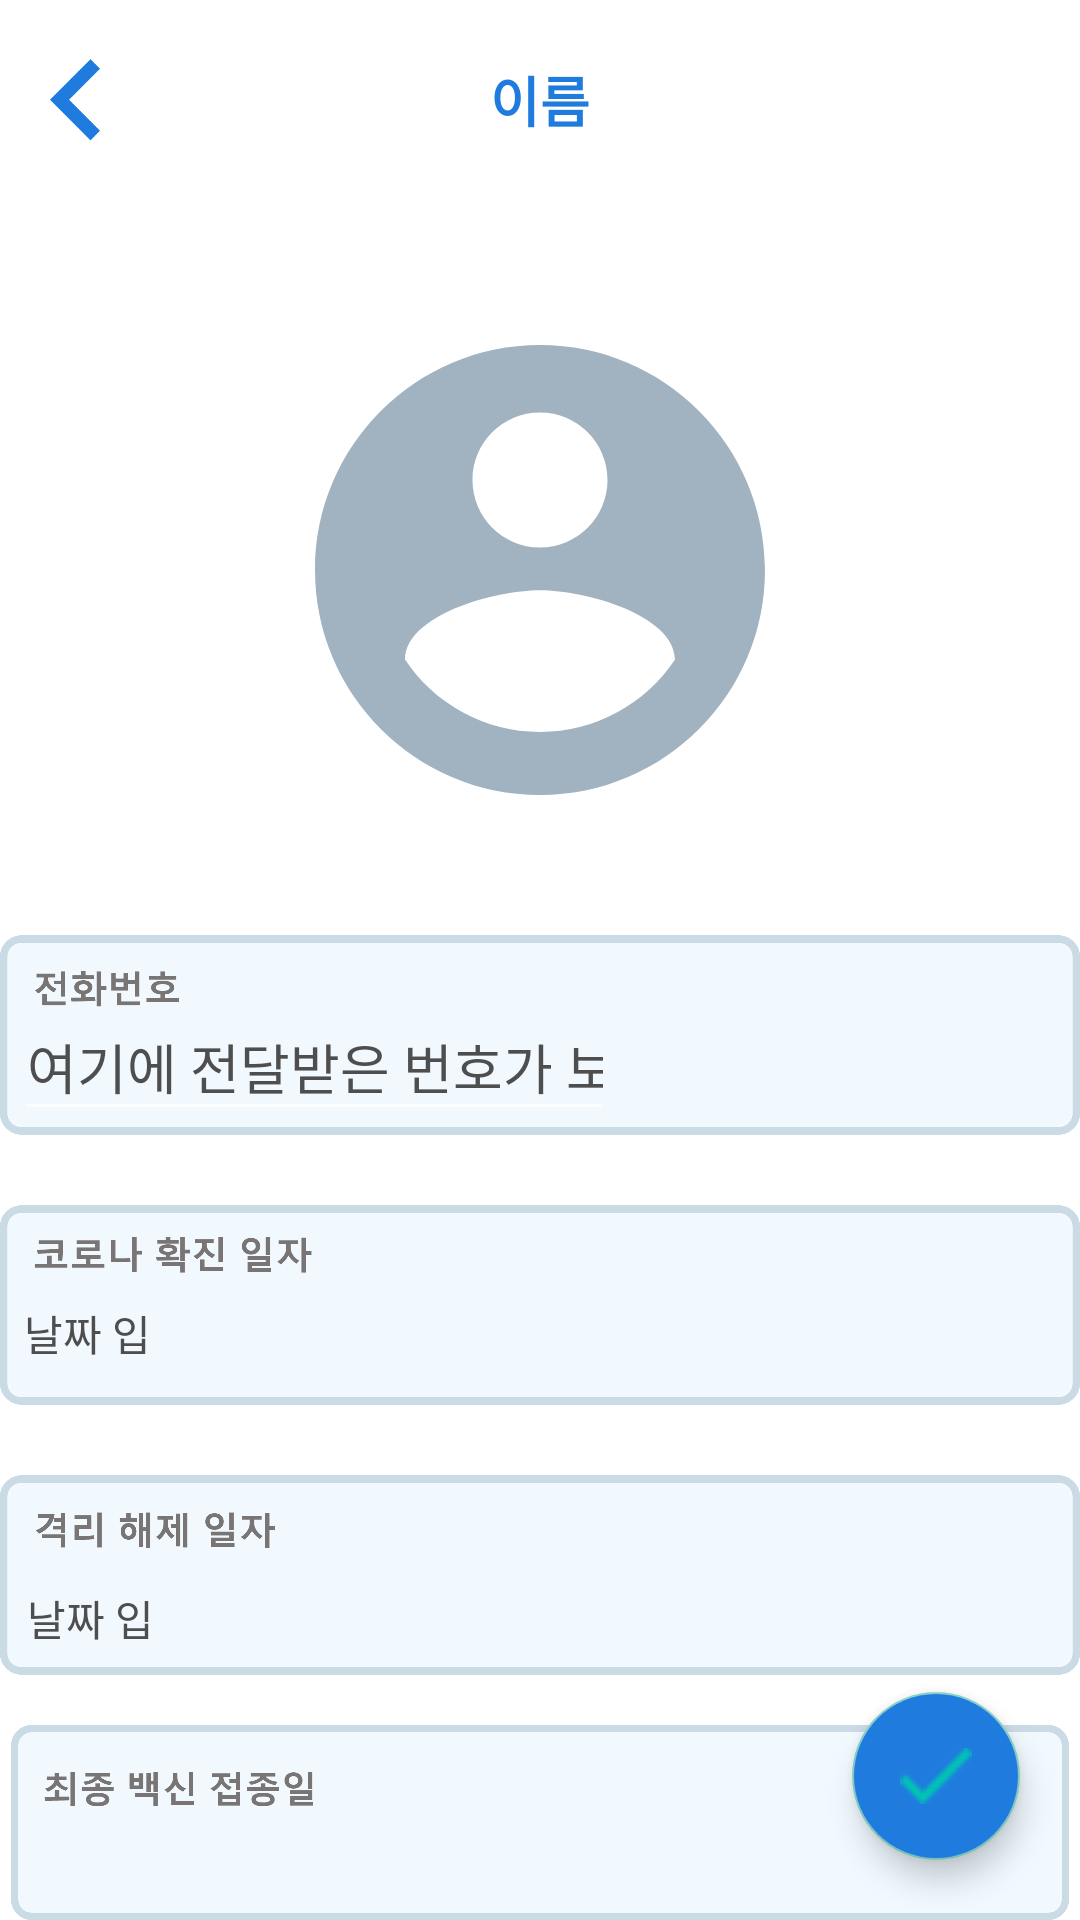

Write the Android layout XML for this screen, with the resource values it uses.
<!-- AndroidManifest.xml: application theme Theme.Design.NoActionBar -->
<!-- res/layout/contact_edit.xml -->
<?xml version="1.0" encoding="utf-8"?>
<RelativeLayout xmlns:android="http://schemas.android.com/apk/res/android"
    xmlns:app="http://schemas.android.com/apk/res-auto"
    xmlns:tools="http://schemas.android.com/tools"
    android:layout_width="match_parent"
    android:layout_height="match_parent"
    tools:context=".ContactEdit">


    <include layout="@layout/toolbar_c_imfor" />

    <ImageView
        android:id="@+id/con_person"
        android:layout_width="180dp"
        android:layout_height="180dp"
        android:layout_centerHorizontal="true"
        android:layout_marginTop="100dp"
        android:src="@drawable/ic_baseline_account_circle_24" />

    <ImageView
        android:id="@+id/square_p_number"
        android:layout_width="370dp"
        android:layout_height="80dp"
        android:layout_below="@+id/con_person"
        android:layout_centerHorizontal="true"
        android:layout_marginTop="25dp"
        android:src="@drawable/p_number" />

    <ImageView
        android:id="@+id/square_c_virus"
        android:layout_width="370dp"
        android:layout_height="80dp"
        android:layout_below="@+id/square_p_number"
        android:layout_centerHorizontal="true"
        android:layout_marginTop="10dp"
        android:src="@drawable/c_virus_date" />

    <ImageView
        android:id="@+id/square_c_clear"
        android:layout_width="370dp"
        android:layout_height="80dp"
        android:layout_below="@+id/square_c_virus"
        android:layout_centerHorizontal="true"
        android:layout_marginTop="10dp"
        android:src="@drawable/c_clear_date" />

    <ImageView
        android:id="@+id/square_c_vaccine"
        android:layout_width="370dp"
        android:layout_height="80dp"
        android:layout_below="@+id/square_c_clear"
        android:layout_centerHorizontal="true"
        android:layout_marginTop="10dp"
        android:src="@drawable/c_vaccine_date" />


    <EditText
        android:id="@+id/et_number"
        android:layout_width="wrap_content"
        android:layout_height="wrap_content"
        android:layout_alignStart="@+id/square_p_number"
        android:layout_alignTop="@+id/square_p_number"
        android:layout_alignEnd="@+id/square_p_number"
        android:layout_alignBottom="@+id/square_p_number"
        android:layout_centerVertical="true"
        android:layout_marginStart="5dp"
        android:layout_marginTop="26dp"
        android:layout_marginEnd="155dp"
        android:layout_marginBottom="8dp"
        android:layout_weight="1"
        android:ems="10"
        android:inputType="textPersonName"
        android:text="여기에 전달받은 번호가 보이게"
        android:textColor="@color/gray" />

    <com.google.android.material.floatingactionbutton.FloatingActionButton
        android:id="@+id/bt_save"
        android:layout_width="wrap_content"
        android:layout_height="wrap_content"
        android:layout_alignParentEnd="true"
        android:layout_alignParentBottom="true"
        android:layout_marginStart="20dp"
        android:layout_marginTop="20dp"
        android:layout_marginEnd="20dp"
        android:layout_marginBottom="20dp"
        android:src="@drawable/check"
        android:backgroundTint="@color/blue1"
        tools:ignore="SpeakableTextPresentCheck" />

    <TextView
        android:id="@+id/date_virus"
        android:layout_width="wrap_content"
        android:layout_height="wrap_content"
        android:layout_alignStart="@+id/square_c_virus"
        android:layout_alignTop="@+id/square_c_virus"
        android:layout_alignEnd="@+id/square_c_virus"
        android:layout_alignBottom="@+id/square_c_virus"
        android:layout_marginStart="8dp"
        android:layout_marginTop="39dp"
        android:layout_marginEnd="303dp"
        android:layout_marginBottom="22dp"
        android:text="날짜 입력"
        android:textColor="@color/gray" />


    <TextView
        android:id="@+id/date_clear"
        android:layout_width="wrap_content"
        android:layout_height="wrap_content"
        android:layout_alignStart="@+id/square_c_clear"
        android:layout_alignTop="@+id/square_c_clear"
        android:layout_alignEnd="@+id/square_c_clear"
        android:layout_alignBottom="@+id/square_c_clear"
        android:layout_marginStart="9dp"
        android:layout_marginTop="44dp"
        android:layout_marginEnd="302dp"
        android:layout_marginBottom="17dp"
        android:text="날짜 입력"
        android:textColor="@color/gray" />

    <TextView
        android:id="@+id/date_vaccine"
        android:layout_width="wrap_content"
        android:layout_height="wrap_content"
        android:layout_alignStart="@+id/square_c_vaccine"
        android:layout_alignTop="@+id/square_c_vaccine"
        android:layout_alignEnd="@+id/square_c_vaccine"
        android:layout_alignBottom="@+id/square_c_vaccine"
        android:layout_marginStart="11dp"
        android:layout_marginTop="46dp"
        android:layout_marginEnd="300dp"
        android:layout_marginBottom="15dp"
        android:text="날짜 입력"
        android:textColor="@color/gray" />
</RelativeLayout>
<!-- res/layout/toolbar_c_imfor.xml (included above) -->
<?xml version="1.0" encoding="utf-8"?>
<RelativeLayout xmlns:android="http://schemas.android.com/apk/res/android"
    android:layout_width="match_parent"
    android:layout_height="match_parent"
    android:background="@color/white">

    <RelativeLayout
        android:layout_width="match_parent"
        android:layout_height="200px"
        android:background="@drawable/layout_shadow_bottom">

        <ImageView
            android:id="@+id/back_im"
            android:layout_width="100px"
            android:layout_height="150px"
            android:layout_centerVertical="true"
            android:paddingStart="50px"
            android:src="@drawable/blue_back" />

        <TextView
            android:id="@+id/c_imfor_ti"
            android:layout_width="wrap_content"
            android:layout_height="wrap_content"
            android:layout_centerHorizontal="true"
            android:layout_centerVertical="true"
            android:layout_marginStart="14dp"
            android:text="이름"
            android:textColor="@color/blue1"
            android:textSize="18sp"
            android:textStyle="bold" />

    </RelativeLayout>

</RelativeLayout>
<!-- resources referenced by this layout -->
<resources>
  <color name="blue1">#207BDF</color>
  <color name="gray">#4E4E4E</color>
  <color name="white">#FFFFFFFF</color>
  <!-- drawable blue_back: png bitmap (drawable-ldpi, 751 bytes) -->
  <!-- drawable c_clear_date: png bitmap (drawable-hdpi, 15260 bytes) -->
  <!-- drawable c_vaccine_date: png bitmap (drawable-hdpi, 16283 bytes) -->
  <!-- drawable c_virus_date: png bitmap (drawable-hdpi, 14839 bytes) -->
  <!-- drawable check: png bitmap (drawable, 432 bytes) -->
  <!-- drawable ic_baseline_account_circle_24 (drawable) -->
  <vector android:autoMirrored="true" android:height="200dp"
      android:tint="#A1B2C1" android:viewportHeight="24"
      android:viewportWidth="24" android:width="200dp" xmlns:android="http://schemas.android.com/apk/res/android">
      <path android:fillColor="@android:color/white" android:pathData="M12,2C6.48,2 2,6.48 2,12s4.48,10 10,10 10,-4.48 10,-10S17.52,2 12,2zM12,5c1.66,0 3,1.34 3,3s-1.34,3 -3,3 -3,-1.34 -3,-3 1.34,-3 3,-3zM12,19.2c-2.5,0 -4.71,-1.28 -6,-3.22 0.03,-1.99 4,-3.08 6,-3.08 1.99,0 5.97,1.09 6,3.08 -1.29,1.94 -3.5,3.22 -6,3.22z"/>
  </vector>
  <!-- drawable p_number: png bitmap (drawable-hdpi, 13729 bytes) -->
</resources>
